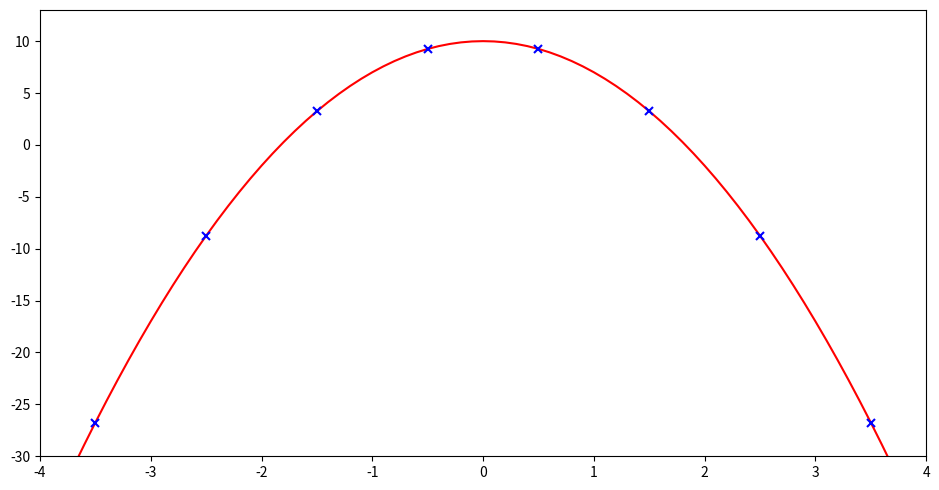

This figure's Python source:
# matplotlib without any blocking GUI
import matplotlib as mpl
mpl.use('Agg')
import matplotlib.pyplot as plt
import numpy as np

p = 0
b= 10
a = -3
n = np.arange(-4,4,.1)
x = a * (n - p)**2 + b

plt.figure(1, figsize=(9.5, 5))

plt.plot(n,x,'r', lw=1.5)

n = np.arange(-4.5,4.5,1)
x = a * (n - p)**2 + b
plt.plot(n,x, 'x', color='b', markeredgewidth=1.5)
plt.axis([-4,4,-30,13])

plt.tight_layout()
plt.savefig('parabola.png')
